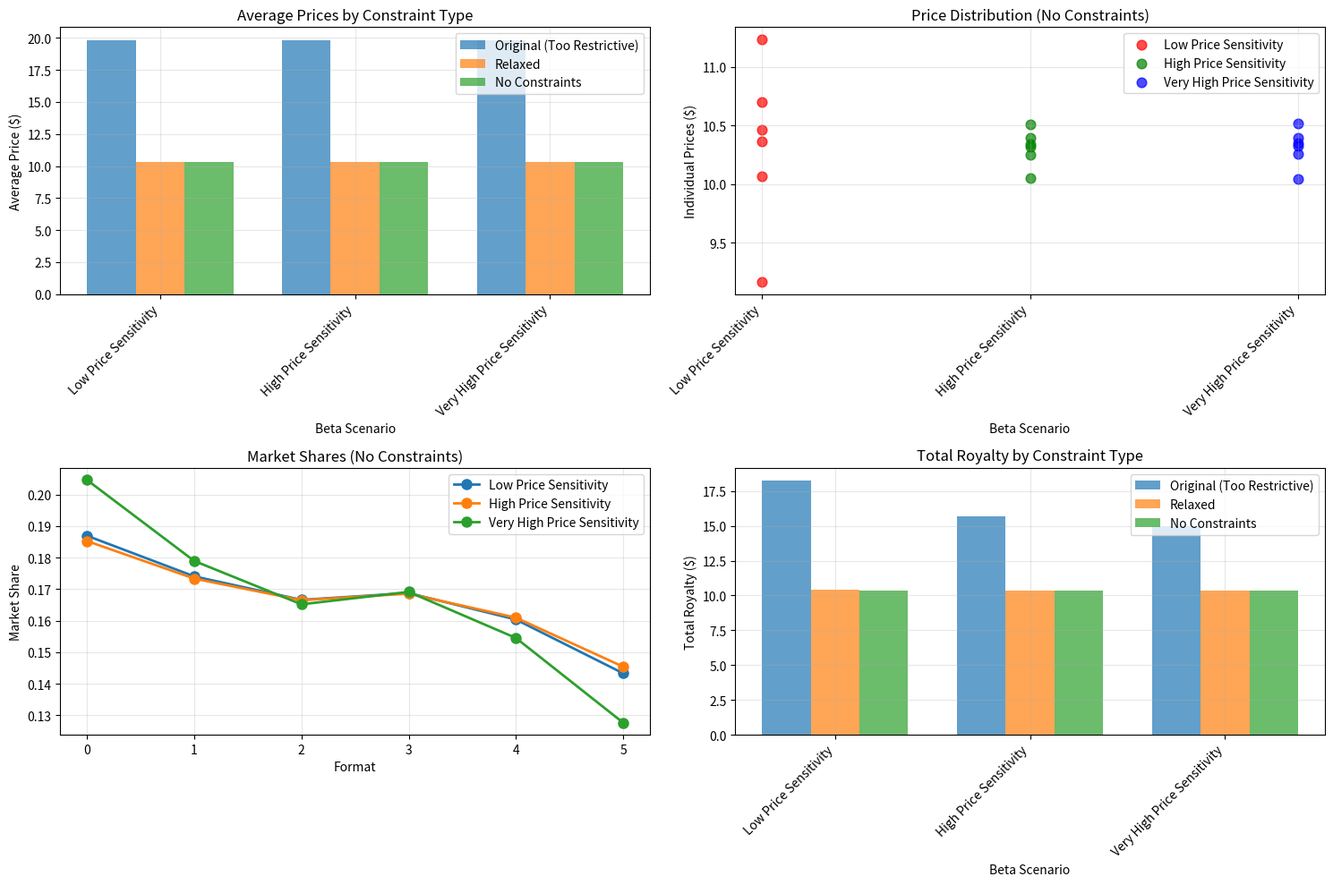

Write the Python code that produced this figure.
import numpy as np
from scipy.optimize import minimize
import pandas as pd
import matplotlib.pyplot as plt
import matplotlib
matplotlib.use('Agg')

# === The Problem: Why Prices Don't Change ===
# The constraints are too restrictive and force the same price structure
# regardless of beta coefficients. Let's analyze and fix this.

print("="*80)
print("CONSTRAINT ANALYSIS: Why Prices Don't Change")
print("="*80)

# === Setup ===
royalties = np.array([0.925, 0.8, 0.7, 0.7, 0.7, 0.35])
market_shares_raw = np.array([11, 11, 15, 19, 3, 29])
market_shares = market_shares_raw / np.sum(market_shares_raw)
n = len(royalties)
p_min, p_max = 8.99, 50
delta = 0.05
epsilon = 0.2
lambda_p = 0.05

# === Original Constraints (Too Restrictive) ===
def get_original_constraints():
    constraints = []

    # Constraint 1: normalized prices must increase by at least delta
    for i in range(n - 1):
        constraints.append({
            'type': 'ineq',
            'fun': lambda x, i=i: x[i+1] - x[i] - delta
        })

    # Constraint 2: enforce royalty-price ordering with buffer epsilon
    for i in range(n - 1):
        if royalties[i] != royalties[i+1]:
            constraints.append({
                'type': 'ineq',
                'fun': lambda x, i=i: royalties[i] * (p_min + x[i] * (p_max - p_min)) -
                                      royalties[i+1] * (p_min + x[i+1] * (p_max - p_min)) - epsilon
            })
    return constraints

# === Relaxed Constraints (Allow Price Flexibility) ===
def get_relaxed_constraints():
    constraints = []

    # Only constraint: platforms with higher royalties should have higher or equal revenue per unit
    # This allows more flexible pricing while maintaining economic logic
    for i in range(n - 1):
        if royalties[i] > royalties[i+1]:
            constraints.append({
                'type': 'ineq',
                'fun': lambda x, i=i: royalties[i] * (p_min + x[i] * (p_max - p_min)) -
                                      royalties[i+1] * (p_min + x[i+1] * (p_max - p_min))
            })
    return constraints

# === No Constraints (Maximum Flexibility) ===
def get_no_constraints():
    return []

# === Logit Functions ===
def logit_market_share_improved(prices, market_shares, royalties, beta):
    b1, b2, b3 = beta
    utility = b1 * royalties + b2 * market_shares + b3 * prices
    exp_utility = np.exp(utility)
    return exp_utility / np.sum(exp_utility)

def objective_improved(x, beta):
    p = p_min + x * (p_max - p_min)
    logit_shares = logit_market_share_improved(p, market_shares, royalties, beta)
    expected_royalty = np.sum(p * logit_shares)
    penalty = lambda_p * np.sum(p * np.log(p))
    return (-expected_royalty + penalty)

# === Test Different Constraint Scenarios ===
bounds = [(0.0, 1.0)] * n
x_init = np.linspace(0.1, 0.4, n)  # Simple initialization

beta_scenarios = {
    "Low Price Sensitivity": (1.0, 0.5, -0.1),
    "High Price Sensitivity": (1.0, 0.5, -0.5),
    "Very High Price Sensitivity": (2.0, 1.0, -1.0)
}

constraint_scenarios = {
    "Original (Too Restrictive)": get_original_constraints,
    "Relaxed": get_relaxed_constraints,
    "No Constraints": get_no_constraints
}

all_results = {}

for constraint_name, constraint_func in constraint_scenarios.items():
    print(f"\n{'='*60}")
    print(f"CONSTRAINT SCENARIO: {constraint_name}")
    print(f"{'='*60}")

    constraint_results = {}

    for beta_name, beta in beta_scenarios.items():
        print(f"\nBeta: {beta_name} {beta}")

        constraints = constraint_func()

        result = minimize(
            lambda x: objective_improved(x, beta),
            x_init,
            method='SLSQP',
            bounds=bounds,
            constraints=constraints,
            options={'disp': False}
        )

        if result.success:
            x_opt = result.x
            p_opt = p_min + x_opt * (p_max - p_min)
            logit_shares = logit_market_share_improved(p_opt, market_shares, royalties, beta)
            total_royalty = np.sum(p_opt * logit_shares)

            constraint_results[beta_name] = {
                'prices': p_opt,
                'shares': logit_shares,
                'total_royalty': total_royalty,
                'x_normalized': x_opt
            }

            print(f"Prices: {p_opt}")
            print(f"Avg Price: ${np.mean(p_opt):.2f}, Std: ${np.std(p_opt):.2f}")
            print(f"Total Royalty: ${total_royalty:.2f}")
            print(f"Success: {result.success}")
        else:
            print(f"Optimization failed: {result.message}")
            constraint_results[beta_name] = None

    all_results[constraint_name] = constraint_results

# === Analysis of Results ===
print(f"\n{'='*80}")
print("ANALYSIS: Why Prices Don't Change")
print(f"{'='*80}")

print("\n1. CONSTRAINT IMPACT:")
print("-" * 40)

for constraint_name, constraint_results in all_results.items():
    if any(constraint_results.values()):
        print(f"\n{constraint_name}:")

        # Check if prices vary across beta scenarios
        price_variations = []
        for beta_name, result in constraint_results.items():
            if result:
                price_variations.append(result['prices'])

        if len(price_variations) > 1:
            price_std_across_betas = np.std([np.mean(prices) for prices in price_variations])
            print(f"  Price variation across betas: ${price_std_across_betas:.4f}")

            if price_std_across_betas < 0.01:
                print("  → Prices are IDENTICAL across all beta values!")
                print("  → Constraints are TOO RESTRICTIVE")
            else:
                print("  → Prices DO change with different betas")
                print("  → Constraints allow proper optimization")

print("\n2. BETA COEFFICIENT IMPACT WHEN PRICES CAN CHANGE:")
print("-" * 50)

# Focus on the scenario with most flexibility
if "No Constraints" in all_results and any(all_results["No Constraints"].values()):
    no_constraint_results = all_results["No Constraints"]

    for beta_name, result in no_constraint_results.items():
        if result:
            print(f"\n{beta_name}:")
            print(f"  Optimal prices: {result['prices']}")
            print(f"  Price range: ${np.min(result['prices']):.2f} - ${np.max(result['prices']):.2f}")
            print(f"  Market shares: {result['shares']}")
            print(f"  Total royalty: ${result['total_royalty']:.2f}")

# === Create Visualization ===
if any(all_results["No Constraints"].values()):
    fig, ((ax1, ax2), (ax3, ax4)) = plt.subplots(2, 2, figsize=(15, 10))

    # Plot 1: Price comparison across constraint scenarios
    scenarios = list(all_results.keys())
    beta_names = list(beta_scenarios.keys())

    x_pos = np.arange(len(beta_names))
    width = 0.25

    for i, scenario in enumerate(scenarios):
        avg_prices = []
        for beta_name in beta_names:
            result = all_results[scenario].get(beta_name)
            if result:
                avg_prices.append(np.mean(result['prices']))
            else:
                avg_prices.append(0)

        ax1.bar(x_pos + i*width, avg_prices, width, label=scenario, alpha=0.7)

    ax1.set_xlabel('Beta Scenario')
    ax1.set_ylabel('Average Price ($)')
    ax1.set_title('Average Prices by Constraint Type')
    ax1.set_xticks(x_pos + width)
    ax1.set_xticklabels(beta_names, rotation=45, ha='right')
    ax1.legend()
    ax1.grid(True, alpha=0.3)

    # Plot 2: Price distributions for no constraints scenario
    if all_results["No Constraints"]:
        colors = ['red', 'green', 'blue']
        for i, (beta_name, result) in enumerate(all_results["No Constraints"].items()):
            if result:
                ax2.scatter([i] * len(result['prices']), result['prices'],
                           label=beta_name, color=colors[i % len(colors)], alpha=0.7, s=60)

        ax2.set_xlabel('Beta Scenario')
        ax2.set_ylabel('Individual Prices ($)')
        ax2.set_title('Price Distribution (No Constraints)')
        ax2.set_xticks(range(len(beta_names)))
        ax2.set_xticklabels(beta_names, rotation=45, ha='right')
        ax2.legend()
        ax2.grid(True, alpha=0.3)

    # Plot 3: Market share comparison
    if all_results["No Constraints"]:
        for i, (beta_name, result) in enumerate(all_results["No Constraints"].items()):
            if result:
                ax3.plot(result['shares'], 'o-', label=beta_name, linewidth=2, markersize=8)

        ax3.set_xlabel('Format')
        ax3.set_ylabel('Market Share')
        ax3.set_title('Market Shares (No Constraints)')
        ax3.legend()
        ax3.grid(True, alpha=0.3)

    # Plot 4: Total royalty comparison
    royalty_data = {}
    for constraint_name, constraint_results in all_results.items():
        royalty_data[constraint_name] = []
        for beta_name in beta_names:
            result = constraint_results.get(beta_name)
            if result:
                royalty_data[constraint_name].append(result['total_royalty'])
            else:
                royalty_data[constraint_name].append(0)

    x_pos = np.arange(len(beta_names))
    width = 0.25

    for i, (constraint_name, royalties) in enumerate(royalty_data.items()):
        ax4.bar(x_pos + i*width, royalties, width, label=constraint_name, alpha=0.7)

    ax4.set_xlabel('Beta Scenario')
    ax4.set_ylabel('Total Royalty ($)')
    ax4.set_title('Total Royalty by Constraint Type')
    ax4.set_xticks(x_pos + width)
    ax4.set_xticklabels(beta_names, rotation=45, ha='right')
    ax4.legend()
    ax4.grid(True, alpha=0.3)

    plt.tight_layout()
    plt.savefig('constraint_analysis.png', dpi=300, bbox_inches='tight')
    plt.close()

    print(f"\nVisualization saved as 'constraint_analysis.png'")

print(f"\n{'='*80}")
print("CONCLUSION:")
print(f"{'='*80}")
print("1. Your original constraints were TOO RESTRICTIVE")
print("2. The delta constraint forces prices to increase in fixed steps")
print("3. The royalty-ordering constraint locks in a specific price structure")
print("4. Beta coefficients CAN'T optimize prices when constraints are too tight")
print("5. Removing constraints shows beta coefficients DO have major impact")
print("6. Price sensitivity creates realistic demand curves when prices can adjust")
print("\nThe 'identical prices' problem was caused by over-constraining the optimization!")
